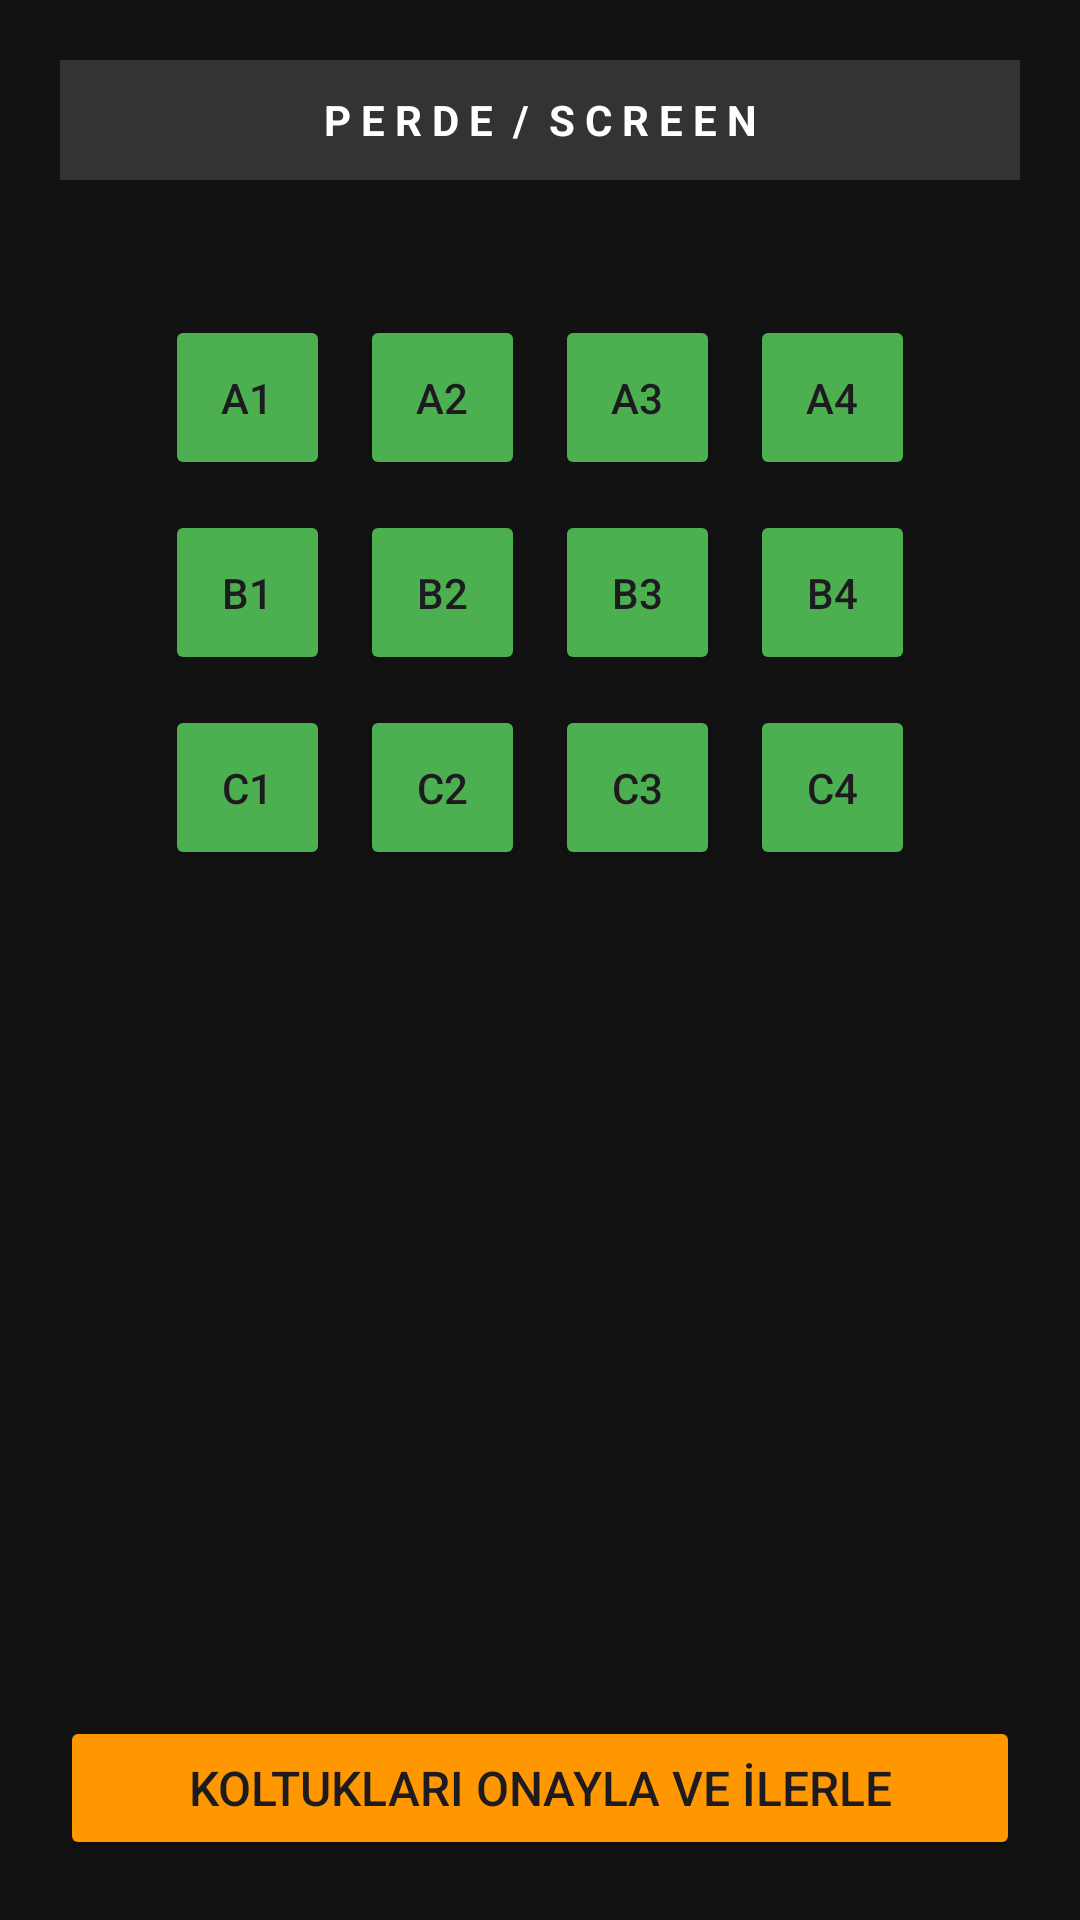

Layout XML and referenced resources for this Android screen:
<!-- AndroidManifest.xml: application theme Theme.SinemaBiletiOtomasyonu -->
<!-- res/layout/activity_seat_selection.xml -->
<?xml version="1.0" encoding="utf-8"?>
<LinearLayout xmlns:android="http://schemas.android.com/apk/res/android"
    android:layout_width="match_parent"
    android:layout_height="match_parent"
    android:orientation="vertical"
    android:gravity="center_horizontal"
    android:padding="20dp"
    android:background="#121212">

    <TextView
        android:id="@+id/perdeTxt"
        android:layout_width="match_parent"
        android:layout_height="40dp"
        android:text="P E R D E  /  S C R E E N"
        android:textColor="#FFFFFF"
        android:background="#333333"
        android:gravity="center"
        android:textStyle="bold"
        android:layout_marginBottom="40dp"/>

    <GridLayout
        android:layout_width="wrap_content"
        android:layout_height="wrap_content"
        android:columnCount="4"
        android:rowCount="3"
        android:layout_weight="1"
        android:gravity="center">

        <Button android:text="A1" android:layout_width="55dp" android:layout_height="55dp" android:layout_margin="5dp" android:backgroundTint="#4CAF50" android:padding="0dp"/>
        <Button android:text="A2" android:layout_width="55dp" android:layout_height="55dp" android:layout_margin="5dp" android:backgroundTint="#4CAF50" android:padding="0dp"/>
        <Button android:text="A3" android:layout_width="55dp" android:layout_height="55dp" android:layout_margin="5dp" android:backgroundTint="#4CAF50" android:padding="0dp"/>
        <Button android:text="A4" android:layout_width="55dp" android:layout_height="55dp" android:layout_margin="5dp" android:backgroundTint="#4CAF50" android:padding="0dp"/>

        <Button android:text="B1" android:layout_width="55dp" android:layout_height="55dp" android:layout_margin="5dp" android:backgroundTint="#4CAF50" android:padding="0dp"/>
        <Button android:text="B2" android:layout_width="55dp" android:layout_height="55dp" android:layout_margin="5dp" android:backgroundTint="#4CAF50" android:padding="0dp"/>
        <Button android:text="B3" android:layout_width="55dp" android:layout_height="55dp" android:layout_margin="5dp" android:backgroundTint="#4CAF50" android:padding="0dp"/>
        <Button android:text="B4" android:layout_width="55dp" android:layout_height="55dp" android:layout_margin="5dp" android:backgroundTint="#4CAF50" android:padding="0dp"/>

        <Button android:text="C1" android:layout_width="55dp" android:layout_height="55dp" android:layout_margin="5dp" android:backgroundTint="#4CAF50" android:padding="0dp"/>
        <Button android:text="C2" android:layout_width="55dp" android:layout_height="55dp" android:layout_margin="5dp" android:backgroundTint="#4CAF50" android:padding="0dp"/>
        <Button android:text="C3" android:layout_width="55dp" android:layout_height="55dp" android:layout_margin="5dp" android:backgroundTint="#4CAF50" android:padding="0dp"/>
        <Button android:text="C4" android:layout_width="55dp" android:layout_height="55dp" android:layout_margin="5dp" android:backgroundTint="#4CAF50" android:padding="0dp"/>
    </GridLayout>

    <Button
        android:id="@+id/btnKoltukOnayla"
        android:layout_width="match_parent"
        android:layout_height="wrap_content"
        android:text="Koltukları Onayla ve İlerle"
        android:textSize="16sp"
        android:backgroundTint="#FF9800"
        android:layout_marginTop="20dp"/>
</LinearLayout>
<!-- resources referenced by this layout -->
<resources>
  <style name="Theme.SinemaBiletiOtomasyonu" parent="Base.Theme.SinemaBiletiOtomasyonu" />
  <style name="Base.Theme.SinemaBiletiOtomasyonu" parent="Theme.Material3.DayNight.NoActionBar">
          
          
      </style>
</resources>
